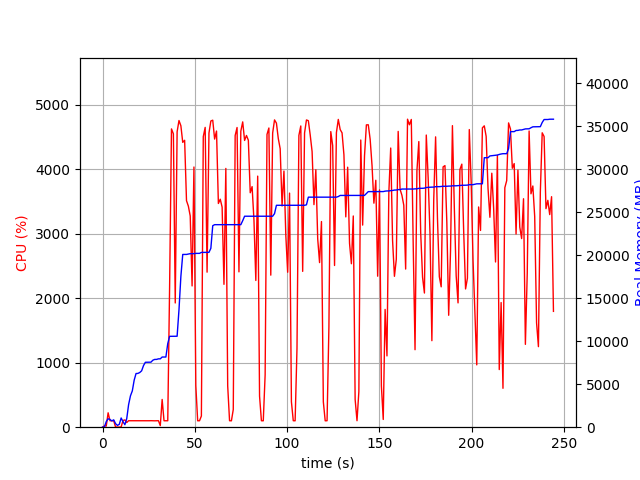

Source data for this figure (header and first rows):
elapsed_time, nproc, cpu, mem_real, mem_virtual
3.743171691894531e-05, 1, 0.0, 9.086, 3186
1.007, 2, 20.9, 44.48, 148.8
2.015, 4, 17.9, 650.7, 2349
3.023, 4, 223.2, 979.2, 2702
4.031, 4, 100.1, 896.2, 2626
5.04, 3, 100.2, 732.5, 2083
6.048, 3, 99.2, 854.9, 2227
7.056, 4, 3.0, 409.7, 1952
8.064, 3, 2.0, 209.6, 1534
9.074, 3, 1.0, 331.3, 1659
10.08, 10, 4.0, 1073, 4144
11.09, 5, 104.1, 642.7, 2461
12.1, 3, 113.0, 288, 1636
13.11, 1, 72.3, 995.5, 2584
14.12, 1, 100.2, 2620, 4944
15.13, 1, 100.1, 3646, 6536
16.13, 1, 100.2, 4222, 6786
17.14, 1, 100.2, 5468, 8578
18.15, 1, 100.1, 6238, 10738
19.16, 1, 99.9, 6252, 10738
20.17, 1, 99.9, 6358, 10738
21.18, 1, 99.9, 6554, 10738
22.2, 1, 99.8, 7162, 10750
23.21, 1, 99.0, 7546, 10750
24.22, 1, 100.0, 7546, 10750
25.23, 1, 99.9, 7546, 10750
26.24, 1, 100.9, 7558, 10750
27.25, 1, 100.0, 7784, 10750
28.26, 1, 99.0, 7878, 10750
29.27, 1, 100.0, 7878, 10750
30.28, 1, 100.9, 7946, 10750
31.29, 1, 24.7, 7947, 10750
32.3, 1, 429.9, 8156, 14199
33.31, 1, 99.8, 8156, 14199
34.33, 1, 99.9, 8156, 14199
35.34, 1, 99.9, 9710, 17573
36.35, 1, 2188, 10562, 17765
37.36, 1, 4622, 10562, 17765
38.39, 1, 4546, 10562, 17765
39.4, 1, 1925, 10572, 17765
40.41, 1, 4578, 10572, 17765
41.42, 1, 4752, 13653, 26318
42.45, 1, 4671, 17532, 27681
43.46, 1, 4414, 20078, 27681
44.49, 1, 4445, 20078, 27681
45.5, 1, 3510, 20078, 27681
46.51, 1, 3425, 20129, 27683
47.52, 1, 3273, 20169, 27683
48.53, 1, 2189, 20169, 27683
49.53, 1, 4032, 20171, 27683
50.54, 1, 646.0, 20203, 27683
51.55, 1, 99.2, 20203, 27683
52.56, 1, 100.2, 20203, 27683
53.57, 1, 173.5, 20315, 27907
54.59, 1, 4503, 20315, 27907
55.62, 1, 4645, 20321, 27907
56.65, 1, 2402, 20321, 27907
57.67, 1, 4558, 20321, 27907
58.69, 1, 4745, 20788, 28361
59.72, 1, 4757, 23419, 28821
... 182 more rows
